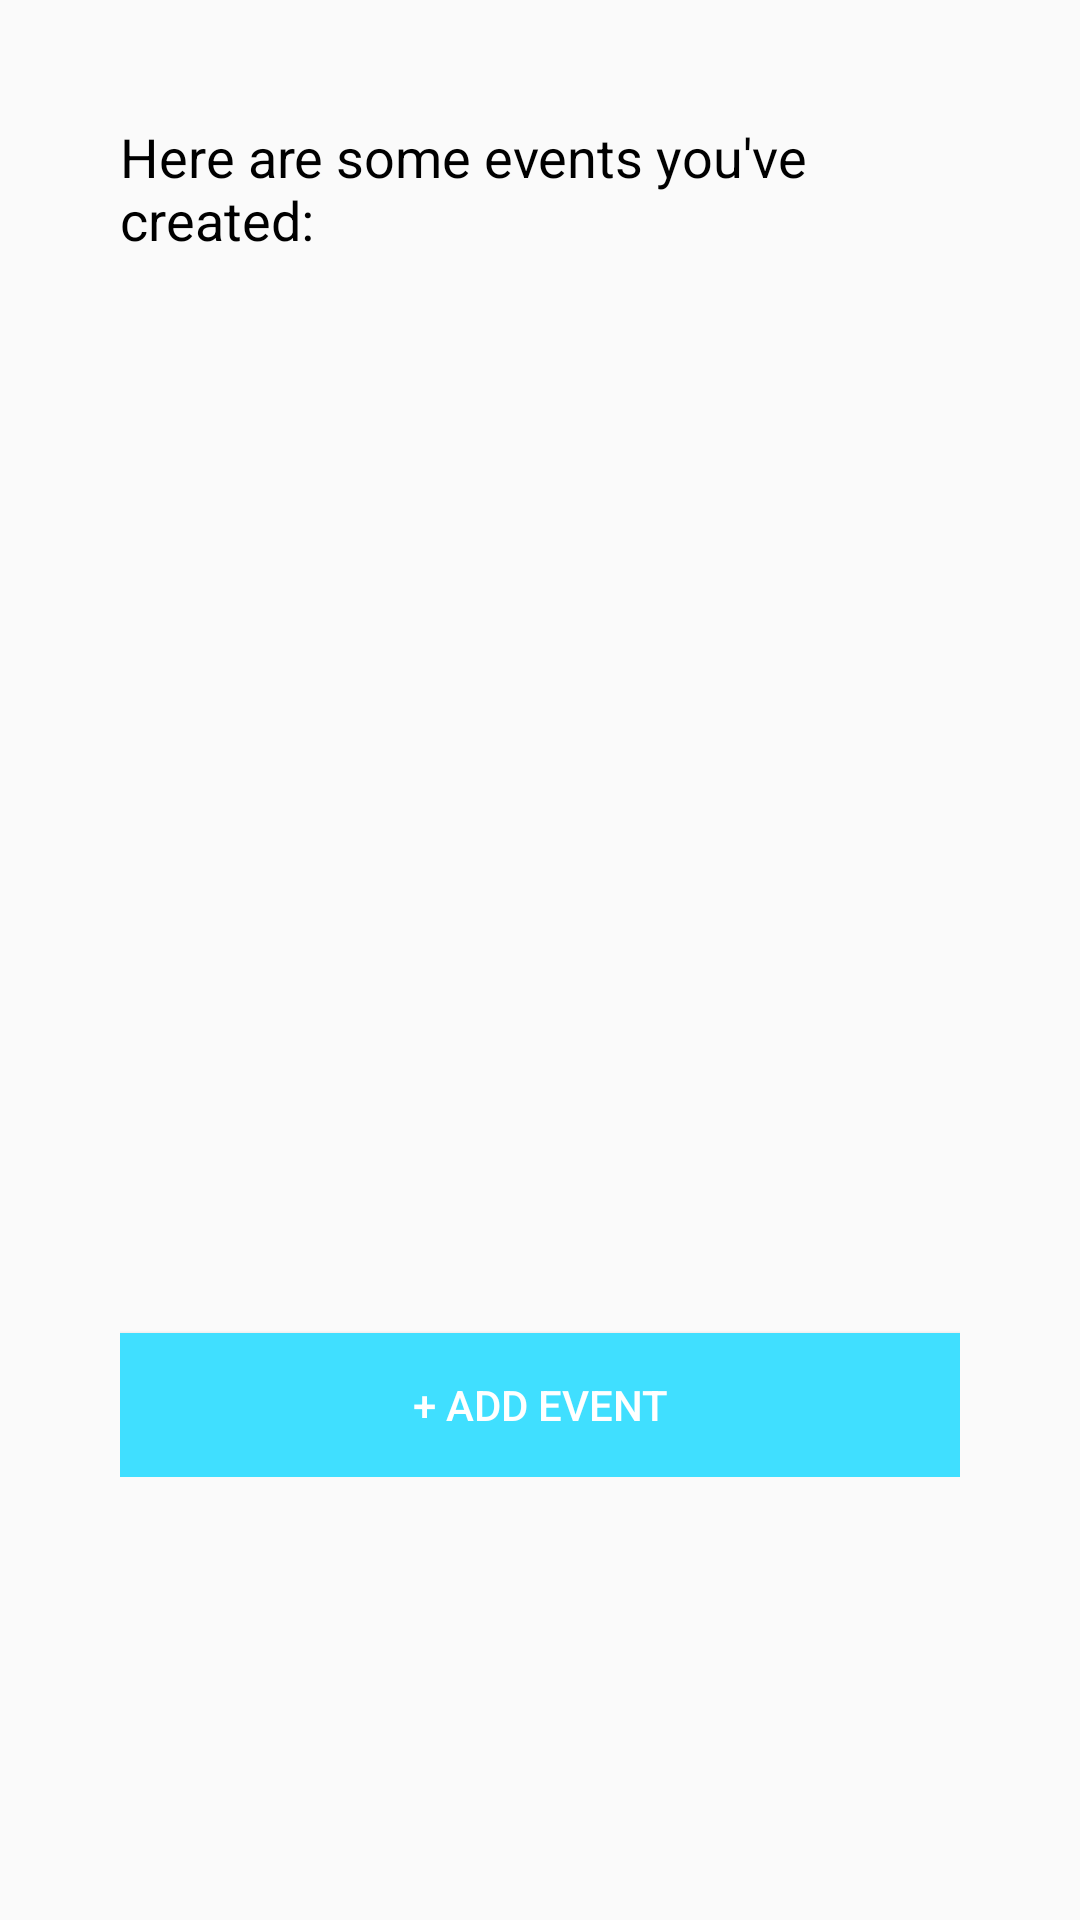

The Android layout XML behind this screen, and the referenced resources:
<!-- AndroidManifest.xml: application theme AppTheme -->
<!-- res/layout/activity_customer_home_view.xml -->
<?xml version="1.0" encoding="utf-8"?>
<ScrollView
    android:layout_height="match_parent"
    android:layout_width="match_parent"
    xmlns:android="http://schemas.android.com/apk/res/android">

    <LinearLayout xmlns:android="http://schemas.android.com/apk/res/android"
        xmlns:app="http://schemas.android.com/apk/res-auto"
        xmlns:tools="http://schemas.android.com/tools"
        android:layout_width="match_parent"
        android:layout_height="match_parent"
        android:orientation="vertical"
        tools:context=".CustomerHomeView"
        android:layout_marginLeft="40dp"
        android:layout_marginRight="40dp"
        android:layout_marginTop="40dp">

        <TextView
            android:id="@+id/txtMessage"
            android:layout_width="match_parent"
            android:layout_height="wrap_content"
            android:text="Here are some events you've created:"
            android:textSize="18dp"
            android:layout_marginBottom="10dp"/>

        <ListView
            android:id="@+id/listEvents"
            android:layout_width="match_parent"
            android:layout_height="319dp" />

        <Button
            android:id="@+id/btnNewEvent"
            android:layout_width="match_parent"
            android:layout_height="wrap_content"
            android:text="+ ADD EVENT"
            android:layout_marginTop="30dp"
            android:background="@color/colorAccent"
            android:textColor="@color/white"/>
    </LinearLayout>

</ScrollView>
<!-- resources referenced by this layout -->
<resources>
  <color name="colorAccent">#40dfff</color>
  <color name="white">#FFFFFF</color>
  <style name="AppTheme" parent="Theme.AppCompat.Light.DarkActionBar">
          
          <item name="colorPrimary">@color/colorPrimary</item>
          <item name="android:textColor">@color/black</item>
          <item name="colorPrimaryDark">@color/colorPrimaryDark</item>
          <item name="colorAccent">@color/colorAccent</item>
  
      </style>
  <color name="colorPrimary">#000</color>
  <color name="colorPrimaryDark">#000</color>
  <!-- not gathered from this repository: default colours our renderer supplied (Android Studio template values) -->
  <color name="black">#FF000000</color>
</resources>
